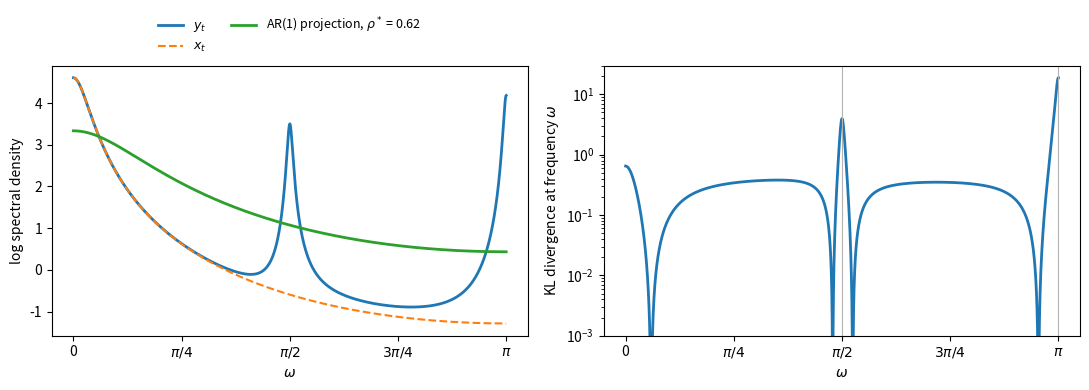
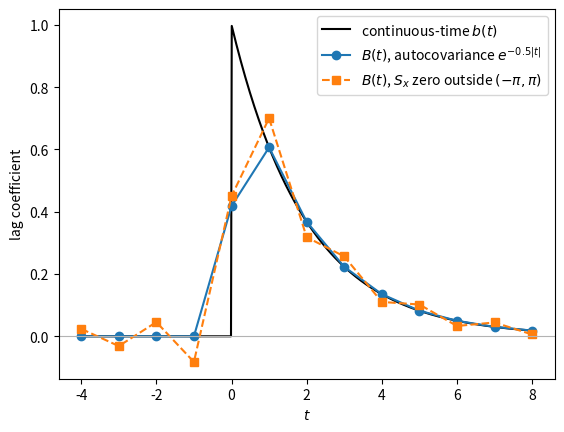
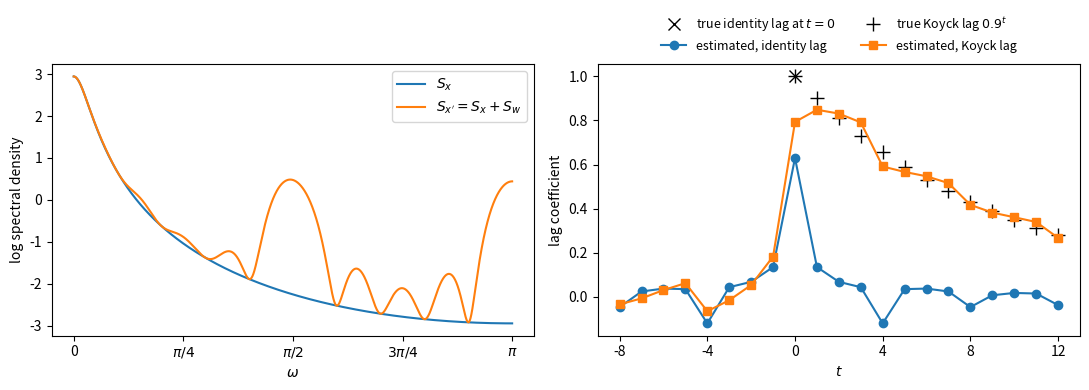

Here is the Python script that generated these plots, in order:
import numpy as np
import matplotlib.pyplot as plt
from scipy import integrate
from scipy.linalg import toeplitz, cho_factor, cho_solve
from scipy.optimize import minimize

n_grid = 2**14
ω = 2 * np.pi * (np.arange(n_grid) + 0.5) / n_grid
z = np.exp(-1j * ω)


def ar_poly(a):
    """a(e^{-iω}) = 1 - a_1 e^{-iω} - ... - a_p e^{-ipω} on the grid."""
    return 1 - sum(a_j * z**(j + 1) for j, a_j in enumerate(np.atleast_1d(a)))


def ar_spectrum(a, σ2=1.0):
    return σ2 / np.abs(ar_poly(a))**2


def autocov(f, n_lags):
    """γ_0, ..., γ_{n_lags} from the spectral density f on the grid."""
    return np.array([np.mean(f * np.cos(ω * k)) for k in range(n_lags + 1)])


def kl_rate(f, g, keep=None):
    """(1/4π) ∫ [f/g - 1 - log(f/g)] dω over the frequencies in keep."""
    ratio = f / g
    integrand = ratio - 1 - np.log(ratio)
    if keep is not None:
        integrand = np.where(keep, integrand, 0.0)
    return 0.5 * np.mean(integrand)

def ar1_autocov(ρ, T):
    return ρ**np.arange(T) / (1 - ρ**2)


def kl_normal_vectors(Σ1, Σ2):
    """KL divergence of N(0, Σ1) from N(0, Σ2)."""
    M = cho_solve(cho_factor(Σ2), Σ1)
    return 0.5 * (np.trace(M) - len(M) - np.linalg.slogdet(M)[1])


ρ1, ρ2 = 0.9, 0.5
for T in (25, 100, 400, 1600):
    Σ1 = toeplitz(ar1_autocov(ρ1, T))
    Σ2 = toeplitz(ar1_autocov(ρ2, T))
    print(f"T = {T:5d}:  divergence / T = {kl_normal_vectors(Σ1, Σ2) / T:.5f}")
print(f"divergence rate:       {kl_rate(ar_spectrum(ρ1), ar_spectrum(ρ2)):.5f}")

def yule_walker(γ, p):
    return np.linalg.solve(toeplitz(γ[:p]), γ[1:p + 1])


def pacf_to_ar(pacf):
    """AR coefficients from partial autocorrelations (Durbin–Levinson)."""
    a = np.zeros(0)
    for φ_kk in pacf:
        a = np.append(a - φ_kk * a[::-1], φ_kk)
    return a


def ar_to_pacf(a):
    a, pacf = np.array(a, dtype=float), []
    while len(a):
        φ_kk = a[-1]
        pacf.append(φ_kk)
        a = (a[:-1] + φ_kk * a[:-1][::-1]) / (1 - φ_kk**2)
    return np.array(pacf[::-1])


def ar_projection(f, p, keep=None):
    """Stationary AR(p) coefficients and innovation variance that minimize
    the divergence rate of f from the AR model, over the frequencies in keep."""
    keep = np.ones(n_grid, bool) if keep is None else keep

    def criterion(θ):
        a2 = np.abs(ar_poly(pacf_to_ar(np.tanh(θ)))[keep])**2
        return np.log(np.mean(f[keep] * a2)) - np.mean(np.log(a2))

    θ0 = np.arctanh(ar_to_pacf(yule_walker(autocov(f, p), p)))
    θ = minimize(criterion, θ0, method="BFGS", options={"gtol": 1e-8}).x
    a = pacf_to_ar(np.tanh(θ))
    σ2 = np.mean((f * np.abs(ar_poly(a))**2)[keep])
    return a, σ2

ρ_x, φ = 0.9, 0.98
f_x = ar_spectrum(ρ_x)
f_s = ar_spectrum([-φ, -φ**2, -φ**3])
f_s = f_s * 0.25 * np.mean(f_x) / np.mean(f_s)
f_y = f_x + f_s

a_full, σ2_full = ar_projection(f_y, 1)
g_full = ar_spectrum(a_full, σ2_full)
γ_y = autocov(f_y, 1)
print(f"m-projection: ρ* = {a_full[0]:.4f},  γ_1/γ_0 = {γ_y[1] / γ_y[0]:.4f}")
print(f"divergence rate at the projection: {kl_rate(f_y, g_full):.4f}")
print(f"g/f at frequency zero: {g_full[0] / f_y[0]:.2f}")

half = ω <= np.pi
π_ticks = (np.arange(5) * np.pi / 4,
           ["0", r"$\pi/4$", r"$\pi/2$", r"$3\pi/4$", r"$\pi$"])

fig, axes = plt.subplots(1, 2, figsize=(11, 4))
ax = axes[0]
ax.plot(ω[half], np.log(f_y[half]), lw=2, label="$y_t$")
ax.plot(ω[half], np.log(f_x[half]), "--", label="$x_t$")
ax.plot(ω[half], np.log(g_full[half]), lw=2,
        label=rf"AR(1) projection, $\rho^*$ = {a_full[0]:.2f}")
ax.set_xticks(*π_ticks)
ax.set_xlabel(r"$\omega$")
ax.set_ylabel("log spectral density")
ax.legend(loc="lower center", bbox_to_anchor=(0.5, 1.0), ncol=2, fontsize=9,
          frameon=False)

ax = axes[1]
ratio = f_y / g_full
ax.semilogy(ω[half], 0.5 * (ratio - 1 - np.log(ratio))[half], lw=2)
ax.set_ylim(1e-3, 30)
ax.set_xticks(*π_ticks)
ax.set_xlabel(r"$\omega$")
ax.set_ylabel(r"KL divergence at frequency $\omega$")
for c in (np.pi / 2, np.pi):
    ax.axvline(c, color="0.7", lw=0.8)
plt.tight_layout()
plt.show()

def seasonal_keep(Δ):
    """True outside bands of width Δ centered on π/2, π, and 3π/2."""
    def dist(c):
        return np.minimum(np.abs(ω - c), 2 * np.pi - np.abs(ω - c))
    inside = ((dist(np.pi / 2) < Δ / 2) | (dist(np.pi) < Δ / 2)
              | (dist(3 * np.pi / 2) < Δ / 2))
    return ~inside


keep_8 = seasonal_keep(np.pi / 8)
print(f"share of the seasonal variance in bands of width π/8: "
      f"{1 - np.mean(f_s * keep_8) / np.mean(f_s):.2f}")
print(f"divergence rate of the AR(1) projection: all frequencies "
      f"{kl_rate(f_y, g_full):.4f}, outside the bands "
      f"{kl_rate(f_y, g_full, keep_8):.4f}")
for Δ in (np.pi / 16, np.pi / 8, np.pi / 4):
    a_K, _ = ar_projection(f_y, 1, seasonal_keep(Δ))
    print(f"band width {Δ / np.pi:.4f}π:  ρ* = {a_K[0]:.4f}")

c2 = np.abs(1 - 0.5 * z)**2
print(f"D(f || g) = {kl_rate(f_y, g_full):.6f},  "
      f"D(|c|²f || |c|²g) = {kl_rate(c2 * f_y, c2 * g_full):.6f}")
a_c, _ = ar_projection(c2 * f_y, 1)
print(f"AR(1) projection of the data filtered by 1 - 0.5L: ρ* = {a_c[0]:.4f}")
print(f"share of the filtered variance from the seasonal component: "
      f"{np.mean(c2 * f_s) / np.mean(c2 * f_y):.2f}")

def sampled_lag(b_ft, S_x, t_vals, K=400, n=512):
    """Discrete lag B(t) of formula (ae_folding), by summing over aliases."""
    w = -np.pi + 2 * np.pi * (np.arange(n) + 0.5) / n
    W = w[None, :] + 2 * np.pi * np.arange(-K, K + 1)[:, None]
    B_ft = (S_x(W) * b_ft(W)).sum(axis=0) / S_x(W).sum(axis=0)
    return np.array([np.mean(B_ft * np.exp(1j * w * t)).real for t in t_vals])


def band_limited_lag(b_ft, t_vals, n=512):
    w = -np.pi + 2 * np.pi * (np.arange(n) + 0.5) / n
    return np.array([np.mean(b_ft(w) * np.exp(1j * w * t)).real
                     for t in t_vals])


def triangle_lag(b, t_vals):
    return np.array([integrate.quad(lambda s: b(s) * (1 - abs(t - s)),
                                    max(t - 1, 0), max(t + 1, 0))[0]
                     for t in t_vals])


def print_lag_table(t_vals, *columns):
    print("   t   b(t)   (2)    (3)    (5)")
    for t, *row in zip(t_vals, *columns):
        print(f"{t:4d} " + " ".join(f"{np.round(v, 2) + 0.0:6.2f}" for v in row))


t_vals = np.arange(-4, 9)
b_exp = lambda t: np.where(t >= 0, np.exp(-0.5 * np.maximum(t, 0)), 0.0)
b_exp_ft = lambda w: 1 / (0.5 + 1j * w)
S_ou = lambda w: 2 * 0.5 / (0.5**2 + w**2)

col2 = triangle_lag(b_exp, t_vals)
col3 = sampled_lag(b_exp_ft, S_ou, t_vals)
col5 = band_limited_lag(b_exp_ft, t_vals)
print_lag_table(t_vals, b_exp(t_vals), col2, col3, col5)

t_fine = np.linspace(-4, 8, 600)
fig, ax = plt.subplots()
ax.plot(t_fine, b_exp(t_fine), "k", lw=1.5, label="continuous-time $b(t)$")
ax.plot(t_vals, col3, "o-", label=r"$B(t)$, autocovariance $e^{-0.5|t|}$")
ax.plot(t_vals, col5, "s--", label=r"$B(t)$, $S_x$ zero outside $(-\pi, \pi)$")
ax.axhline(0, color="0.7", lw=0.8)
ax.set_xlabel("$t$")
ax.set_ylabel("lag coefficient")
ax.legend()
plt.show()

# moving average weights of w, lags -16, ..., 16 (Sims 1974, footnote 6)
h1 = np.zeros(17)
h1[8 + 4 * np.arange(-2, 3)] = 1 / 5
h2 = -np.ones(17) / 16
h2[8] = 1.0
h_w = np.convolve(h1, h2)
h_w_ft = sum(h * np.exp(-1j * ω * k) for k, h in zip(range(-16, 17), h_w))

S_x74 = (1 - 0.9**2) * ar_spectrum(0.9)          # unit variance
S_w74 = np.abs(h_w_ft)**2
S_w74 = S_w74 * 0.25 / np.mean(S_w74)            # one-fourth the variance of x
S_xp74 = S_x74 + S_w74


def lag_from_ft(B_ft, t_vals):
    return np.array([np.mean(B_ft * np.exp(1j * ω * t)).real for t in t_vals])


t74 = np.arange(-8, 13)
b_identity_ft = np.ones(n_grid)
b_koyck_ft = 1 / (1 - 0.9 * z)
bp_identity = lag_from_ft(b_identity_ft * S_x74 / S_xp74, t74)
bp_koyck = lag_from_ft(b_koyck_ft * S_x74 / S_xp74, t74)
print(f"unconstrained coefficient at lag zero, identity lag: "
      f"{bp_identity[t74 == 0][0]:.2f}")

fig, axes = plt.subplots(1, 2, figsize=(11, 4))
ax = axes[0]
ax.plot(ω[half], np.log(S_x74[half]), label="$S_x$")
ax.plot(ω[half], np.log(S_xp74[half]), label="$S_{x'} = S_x + S_w$")
ax.set_xticks(*π_ticks)
ax.set_xlabel(r"$\omega$")
ax.set_ylabel("log spectral density")
ax.legend()

ax = axes[1]
ax.plot([0], [1.0], "kx", ms=8, label="true identity lag at $t = 0$")
ax.plot(t74, bp_identity, "o-", label="estimated, identity lag")
koyck_t = t74[t74 >= 0]
ax.plot(koyck_t, 0.9**koyck_t, "k+", ms=10, label="true Koyck lag $0.9^t$")
ax.plot(t74, bp_koyck, "s-", label="estimated, Koyck lag")
ax.set_xticks(np.arange(-8, 13, 4))
ax.set_xlabel("$t$")
ax.set_ylabel("lag coefficient")
ax.legend(loc="lower center", bbox_to_anchor=(0.5, 1.0), ncol=2, fontsize=9,
          frameon=False)
plt.tight_layout()
plt.show()

def constrained_lag(b_ft, lags, weight=None):
    """Large-sample least squares coefficients on x'(t - j), j in lags,
    for the true lag with Fourier transform b_ft and c = 0."""
    wt = np.ones(n_grid) if weight is None else weight
    M = np.array([[np.mean(wt * S_xp74 * np.cos(ω * (j - k))) for k in lags]
                  for j in lags])
    m = np.array([np.mean(wt * S_x74 * b_ft * np.exp(1j * ω * j)).real
                  for j in lags])
    return np.linalg.solve(M, m)


print("identity lag, x'(t) only:         ",
      np.round(constrained_lag(b_identity_ft, [0]), 3))
print("identity lag, x'(t) and x'(t - 1):",
      np.round(constrained_lag(b_identity_ft, [0, 1]), 3))

β = 0.95
fN_ar2 = ar_spectrum([1.8, -0.81])
fN_ar2 = fN_ar2 / np.mean(fN_ar2)                    # unit variance


def seasonal_autocov(n_lags, gain2=1.0):
    """R^S(s) = cos(π s / 2), times the squared gain of a filter at π/2."""
    return gain2 * np.cos(np.pi * np.arange(n_lags + 1) / 2)


def implied_coefficient(a):
    """Coefficient of ε on ΔC implied by the autoregression a(L) Y = e."""
    a_β = 1 - sum(a_j * β**(j + 1) for j, a_j in enumerate(a))
    return a_β / (1 - β)


a9 = yule_walker(autocov(fN_ar2, 9) + seasonal_autocov(9), 9)
print("AR(9) coefficients:", np.round(a9, 4))
print(f"true coefficient {(1 - 0.9 * β)**2 / (1 - β):.4f}, "
      f"implied by the AR(9): {implied_coefficient(a9):.4f}")

κ_ft = (0.25 * sum(z**(4 * k) for k in range(4))
        - 0.0625 * sum(z**k for k in range(16)))
adjust2 = (1 - np.abs(κ_ft)**2)**2                # squared gain of 1 - κκ*
z_q = np.exp(-1j * np.pi / 2)                     # the seasonal frequency π/2
κ_q = (0.25 * sum(z_q**(4 * k) for k in range(4))
       - 0.0625 * sum(z_q**k for k in range(16)))
gain2_q = (1 - np.abs(κ_q)**2)**2                 # zero: the seasonal is removed

a2_adj = yule_walker(autocov(fN_ar2 * adjust2, 2)
                     + seasonal_autocov(2, gain2_q), 2)
print(f"AR(2), adjusted data: implied coefficient "
      f"{implied_coefficient(a2_adj):.4f}, bias factor "
      f"{implied_coefficient(a2_adj) / 0.4205:.3f}")

keep_B = seasonal_keep(np.pi / 8)
a2_B, _ = ar_projection(fN_ar2, 2, keep_B)       # the seasonal lies in a deleted band
print("AR(2), seasonal bands deleted:", np.round(a2_B, 4),
      f" implied coefficient {implied_coefficient(a2_B):.4f}")

f_white = np.ones(n_grid)
a9_w = yule_walker(autocov(f_white, 9) + seasonal_autocov(9), 9)
a2_adj_w = yule_walker(autocov(f_white * adjust2, 2)
                       + seasonal_autocov(2, gain2_q), 2)
a9_adj_w = yule_walker(autocov(f_white * adjust2, 9)
                       + seasonal_autocov(9, gain2_q), 9)
a2_band_w, _ = ar_projection(f_white, 2, keep_B)
print(f"true coefficient:                   {1 / (1 - β):.2f}")
print(f"AR(9), unadjusted data:             {implied_coefficient(a9_w):.2f}")
print(f"AR(2), data adjusted with κκ*:      {implied_coefficient(a2_adj_w):.2f}")
print(f"AR(9), data adjusted with κκ*:      {implied_coefficient(a9_adj_w):.2f}")
print(f"AR(2), seasonal bands deleted:      {implied_coefficient(a2_band_w):.2f}")
γ_adj = autocov(f_white * adjust2, 4)
print("autocorrelations of adjusted white noise, lags 1 to 4:",
      np.round(γ_adj[1:] / γ_adj[0], 3))
print("AR(2) coefficients, adjusted data:", np.round(a2_adj_w, 3))

table_1 = {"γ": (0.0996, 0.1030, 0.1025), "φ_1": (0.4132, 0.2854, 0.3007),
           "a_1": (0.931, 0.3250, 0.3987), "a_4": (0.4383, 0.1598, -0.0003),
           "a_5": (-0.4298, -0.1261, -0.0005)}
true_values = {"γ": np.mean([0.13, 0.1, 0.1, 0.08]), "φ_1": 0.3, "a_1": 0.4,
               "a_4": 0.0, "a_5": 0.0}
print("absolute errors   unadjusted   means removed   ideally adjusted")
for name, estimates in table_1.items():
    errors = np.abs(np.array(estimates) - true_values[name])
    print(f"{name:>15}" + "".join(f"{e:15.4f}" for e in errors))

def ar1_derivatives(ρ, σ2):
    """∇ log g and ∇² log g on the grid for g = σ²/|1 - ρe^{-iω}|², θ = (ρ, σ²)."""
    d1 = np.vstack([2 * np.real(z / (1 - ρ * z)), np.ones(n_grid) / σ2])
    d2 = np.zeros((2, 2, n_grid))
    d2[0, 0] = 2 * np.real(z**2 / (1 - ρ * z)**2)
    d2[1, 1] = -1 / σ2**2
    return d1, d2


def ar1_covariance(f, ρ, σ2, keep):
    """Asymptotic covariance matrix of √T(θ̂ - θ*), formula (ae_sandwich)."""
    d1, d2 = ar1_derivatives(ρ, σ2)
    r = np.where(keep, f / ar_spectrum(ρ, σ2), 0.0)
    H = 0.5 * ((d1 * r) @ d1.T
               + (d2 * np.where(keep, 1 - r, 0.0)).sum(axis=2)) / n_grid
    J = 0.5 * ((d1 * r**2) @ d1.T) / n_grid
    H_inv = np.linalg.inv(H)
    return H_inv @ J @ H_inv


print("band width     ρ*    divergence   Var, x alone   Var, y = x + s")
for Δ in (0, np.pi / 16, np.pi / 8, np.pi / 4, np.pi / 2):
    keep = seasonal_keep(Δ)
    a_K, σ2_K = ar_projection(f_y, 1, keep)
    V_x = ar1_covariance(f_x, ρ_x, 1.0, keep)[0, 0]
    V_y = ar1_covariance(f_y, a_K[0], σ2_K, keep)[0, 0]
    print(f"{Δ / np.pi:9.4f}π {a_K[0]:7.4f} "
          f"{kl_rate(f_y, ar_spectrum(a_K, σ2_K), keep):11.5f} "
          f"{V_x:13.4f} {V_y:15.4f}")

dist_0 = np.minimum(ω, 2 * np.pi - ω)
print(f"all frequencies:                 ρ* = {a_full[0]:.4f},  "
      f"divergence {kl_rate(f_y, g_full):.4f}")
for Δ in (np.pi / 8, np.pi / 4):
    keep_low = dist_0 >= Δ / 2              # delete a band of width Δ around zero
    a_low, σ2_low = ar_projection(f_y, 1, keep_low)
    print(f"low band of width {Δ / np.pi:.3f}π deleted: ρ* = {a_low[0]:.4f},  "
          f"divergence {kl_rate(f_y, ar_spectrum(a_low, σ2_low), keep_low):.4f}")

λ = 1600
h_hp = 4 * λ * (1 - np.cos(ω))**2 / (1 + 4 * λ * (1 - np.cos(ω))**2)
print(f"D(f || g) = {kl_rate(f_y, g_full):.6f},  "
      f"D(h²f || h²g) = {kl_rate(h_hp**2 * f_y, h_hp**2 * g_full):.6f}")
a_hp, _ = ar_projection(h_hp**2 * f_y, 1)
print(f"AR(1) projection of filtered data, unfiltered model: ρ* = {a_hp[0]:.4f}")

b_hump = lambda t: np.where(t >= 0, 4 * t * np.exp(-2 * t), 0.0)
b_hump_ft = lambda w: 4 / (2 + 1j * w)**2

print_lag_table(t_vals, b_hump(t_vals), triangle_lag(b_hump, t_vals),
                sampled_lag(b_hump_ft, S_ou, t_vals),
                band_limited_lag(b_hump_ft, t_vals))

print(f"Im b(-π) = {b_hump_ft(-np.pi).imag:.3f}")
exact = integrate.quad(lambda s: b_hump(s) * np.sin(np.pi * s) / (np.pi * (s + 1)),
                       0, 40, limit=200)[0]
print(f"t = -1: integral {exact:.3f}, "
      f"large-|t| approximation {b_hump_ft(-np.pi).imag / np.pi:.3f}")

for Δ in (np.pi / 16, np.pi / 8, np.pi / 4):
    k2 = seasonal_keep(Δ).astype(float)
    one = constrained_lag(b_identity_ft, [0], k2)
    two = constrained_lag(b_identity_ft, [0, 1], k2)
    share_out = np.mean(S_w74 * seasonal_keep(Δ)) / np.mean(S_w74)
    print(f"Δ = {Δ / np.pi:.4f}π:  x''(t) alone {one.round(3)}, "
          f"with x''(t-1) {two.round(3)};  share of Var(w) outside the bands "
          f"{share_out:.2f}")

def filtered_criterion(θ, f, gain2):
    """Divergence rate of the filtered data from the filtered AR(2) model."""
    a, σ2 = pacf_to_ar(np.tanh(θ[:2])), np.exp(θ[2])
    return kl_rate(gain2 * f, gain2 * ar_spectrum(a, σ2))


res = minimize(filtered_criterion, [0.3, -0.2, 0.0], args=(f_white, adjust2),
               method="Nelder-Mead", options={"xatol": 1e-10, "fatol": 1e-14})
a_fm = pacf_to_ar(np.tanh(res.x[:2]))
print("AR(2) coefficients:", np.round(a_fm, 6) + 0.0,
      f" implied coefficient {implied_coefficient(a_fm):.3f}")

f_s_unit = f_s / np.mean(f_s)                     # seasonal shape, unit variance
widths = np.pi * np.array([0, 1 / 32, 1 / 16, 1 / 8, 1 / 4, 1 / 2])
header = "".join(f"{Δ / np.pi:9.4f}π" for Δ in widths)

bias_variance = {}
for q in (0, 0.0005, 0.002, 0.005, 0.01, 0.25):
    f = f_x + q * np.mean(f_x) * f_s_unit
    bias, V = [], []
    for Δ in widths:
        keep = seasonal_keep(Δ)
        a_K, σ2_K = ar_projection(f, 1, keep)
        bias.append(a_K[0] - ρ_x)
        V.append(ar1_covariance(f, a_K[0], σ2_K, keep)[0, 0])
    bias_variance[q] = np.array(bias), np.array(V)

print("     q       " + header)
for q, (bias, V) in bias_variance.items():
    print(f"{q:6.4f} ρ*-0.9" + "".join(f"{np.round(b, 4) + 0.0:10.4f}" for b in bias))
    print(f"{'':6s} V_K   " + "".join(f"{v:10.4f}" for v in V))

for T in (400, 1600):
    print(f"\nT = {T}: asymptotic root mean squared error")
    print("     q" + header + "     best")
    for q, (bias, V) in bias_variance.items():
        rmse = np.sqrt(bias**2 + V / T)
        print(f"{q:6.4f}" + "".join(f"{r:10.4f}" for r in rmse)
              + f"   {widths[rmse.argmin()] / np.pi:.4f}π")
